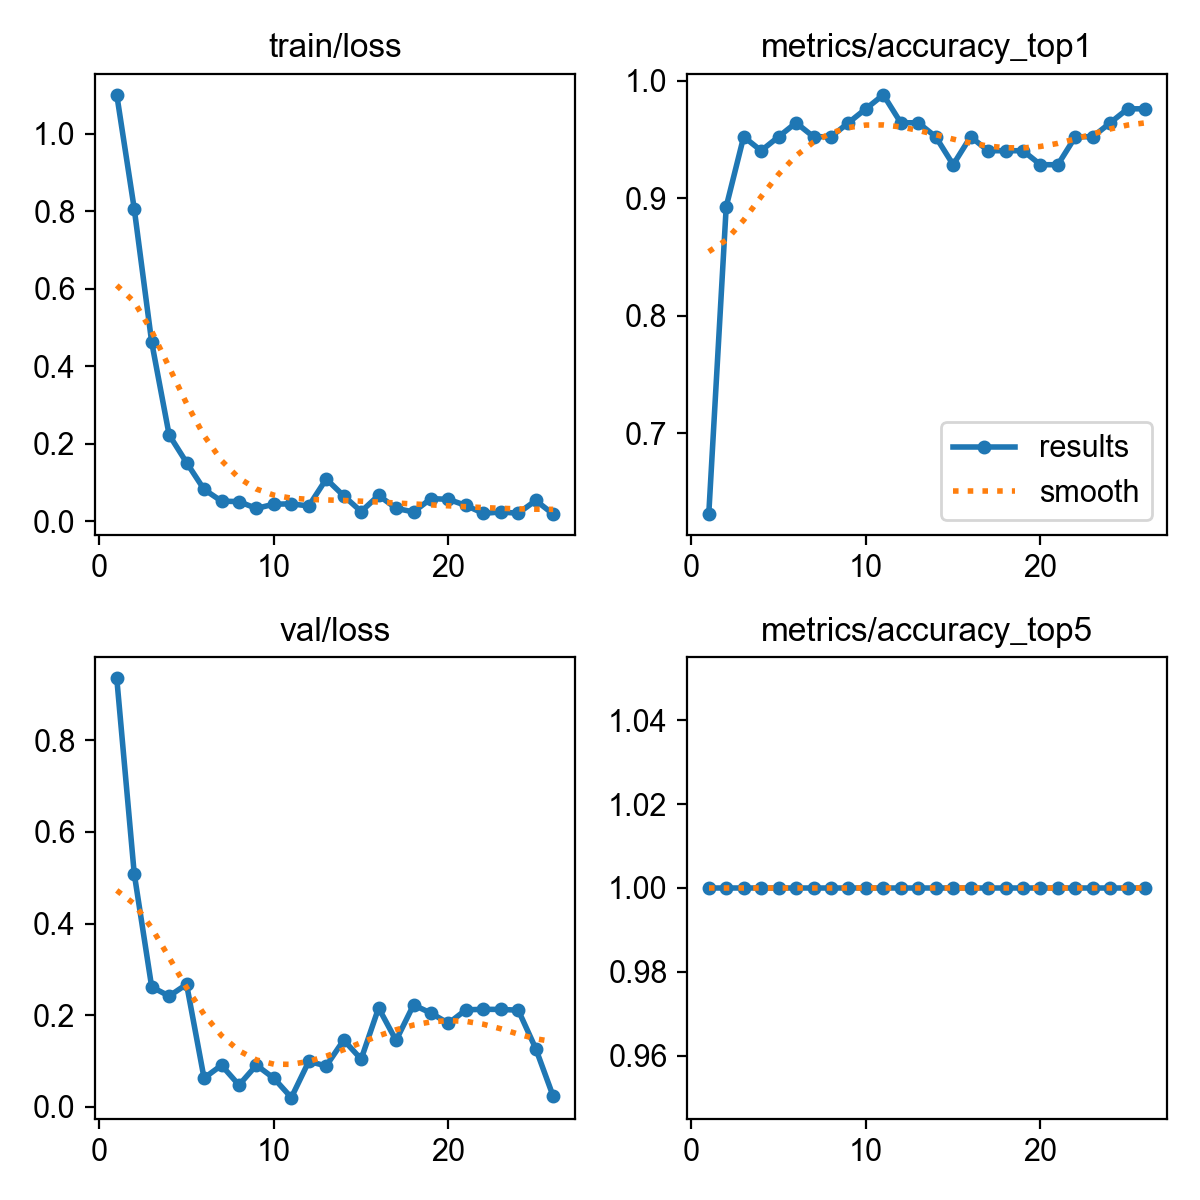

The table this chart was drawn from, first rows:
epoch, time, train/loss, metrics/accuracy_top1, metrics/accuracy_top5, val/loss, lr/pg0, lr/pg1, lr/pg2
1, 6.472, 1.1, 0.631, 1, 0.9349, 0.0001, 0.0001, 0.0001
2, 9.361, 0.8065, 0.8929, 1, 0.509, 0.0002101, 0.0002101, 0.0002101
3, 11.09, 0.4619, 0.9524, 1, 0.2618, 0.0003157, 0.0003157, 0.0003157
4, 12.89, 0.2225, 0.9405, 1, 0.2417, 0.0004167, 0.0004167, 0.0004167
5, 14.64, 0.1509, 0.9524, 1, 0.2675, 0.0005132, 0.0005132, 0.0005132
6, 16.32, 0.08176, 0.9643, 1, 0.06292, 0.0006051, 0.0006051, 0.0006051
7, 18, 0.05149, 0.9524, 1, 0.09091, 0.0006926, 0.0006926, 0.0006926
8, 19.78, 0.0502, 0.9524, 1, 0.04773, 0.0007755, 0.0007755, 0.0007755
9, 21.44, 0.03262, 0.9643, 1, 0.09111, 0.0008539, 0.0008539, 0.0008539
10, 23.06, 0.04363, 0.9762, 1, 0.0626, 0.0009277, 0.0009277, 0.0009277
11, 24.82, 0.04443, 0.9881, 1, 0.02037, 0.0009971, 0.0009971, 0.0009971
12, 26.5, 0.03901, 0.9643, 1, 0.09927, 0.001062, 0.001062, 0.001062
13, 28.16, 0.1086, 0.9643, 1, 0.08944, 0.001089, 0.001089, 0.001089
14, 29.87, 0.0652, 0.9524, 1, 0.1459, 0.001061, 0.001061, 0.001061
15, 31.58, 0.02459, 0.9286, 1, 0.1042, 0.001033, 0.001033, 0.001033
16, 33.21, 0.06639, 0.9524, 1, 0.2159, 0.001005, 0.001005, 0.001005
17, 34.9, 0.0328, 0.9405, 1, 0.1451, 0.0009763, 0.0009763, 0.0009763
18, 36.69, 0.02358, 0.9405, 1, 0.2225, 0.000948, 0.000948, 0.000948
19, 38.32, 0.05799, 0.9405, 1, 0.2046, 0.0009197, 0.0009197, 0.0009197
20, 40.01, 0.0561, 0.9286, 1, 0.1824, 0.0008914, 0.0008914, 0.0008914
21, 41.79, 0.04033, 0.9286, 1, 0.2118, 0.0008631, 0.0008631, 0.0008631
22, 43.47, 0.01995, 0.9524, 1, 0.213, 0.0008348, 0.0008348, 0.0008348
23, 45.16, 0.02341, 0.9524, 1, 0.2127, 0.0008065, 0.0008065, 0.0008065
24, 46.95, 0.0202, 0.9643, 1, 0.2111, 0.0007782, 0.0007782, 0.0007782
25, 48.58, 0.05314, 0.9762, 1, 0.1273, 0.0007499, 0.0007499, 0.0007499
26, 50.27, 0.01801, 0.9762, 1, 0.02324, 0.0007216, 0.0007216, 0.0007216
